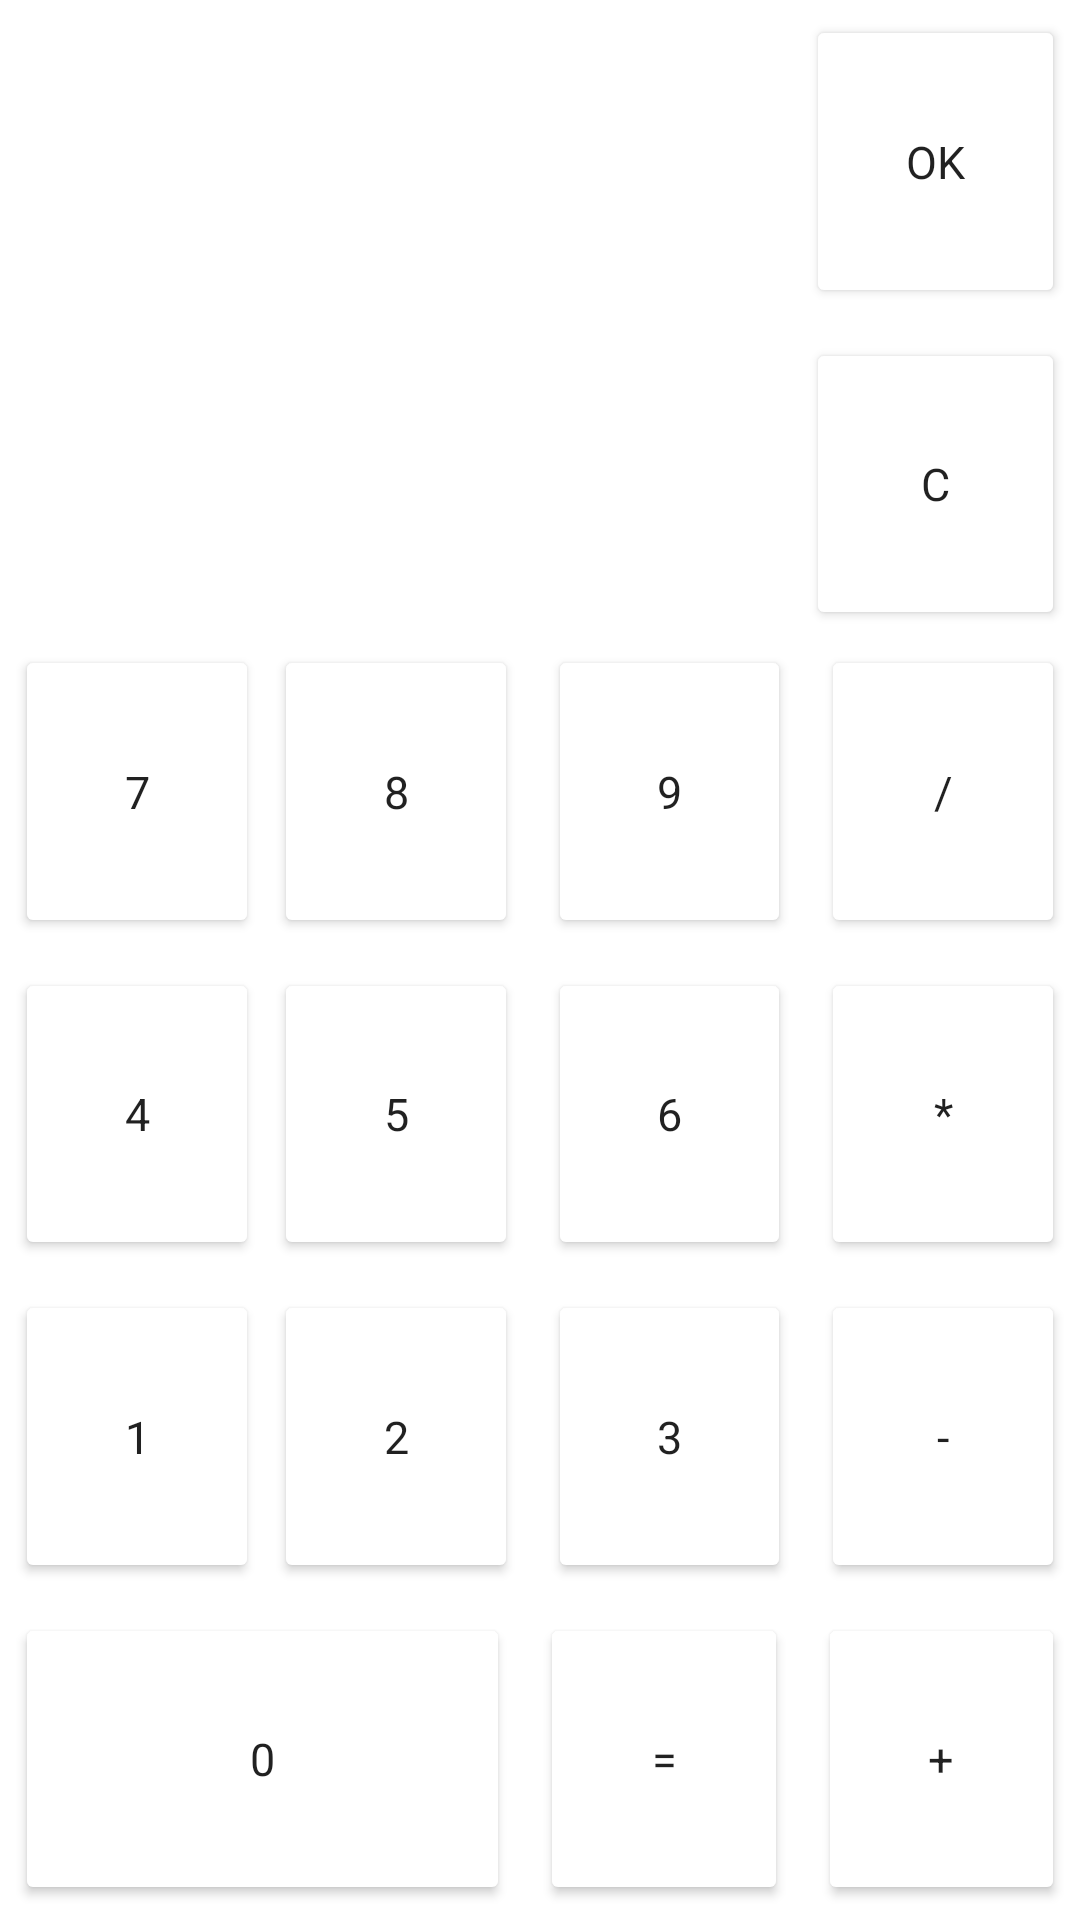

The Android layout XML behind this screen, and the referenced resources:
<!-- AndroidManifest.xml: application theme Theme.Lesson08 -->
<!-- res/layout/activity_main.xml -->
<?xml version="1.0" encoding="utf-8"?>
<androidx.constraintlayout.widget.ConstraintLayout xmlns:android="http://schemas.android.com/apk/res/android"
    xmlns:app="http://schemas.android.com/apk/res-auto"
    xmlns:tools="http://schemas.android.com/tools"
    android:layout_width="match_parent"
    android:layout_height="match_parent"
    tools:context=".MainActivity">

    <Button
        android:id="@+id/btnZero"
        style="@style/StyleForButton"
        android:layout_margin="5dp"
        android:text="@string/zero"
        app:layout_constraintBottom_toBottomOf="parent"
        app:layout_constraintEnd_toStartOf="@+id/btnEqual"
        app:layout_constraintHorizontal_weight="2"
        app:layout_constraintStart_toStartOf="parent"
        app:layout_constraintTop_toBottomOf="@+id/btnOne" />

    <Button
        android:id="@+id/btnEqual"
        style="@style/StyleForButton"
        android:layout_margin="5dp"
        android:text="@string/equal"
        app:layout_constraintBottom_toBottomOf="parent"
        app:layout_constraintEnd_toStartOf="@+id/btnPlus"
        app:layout_constraintHorizontal_weight="1"
        app:layout_constraintStart_toEndOf="@+id/btnZero"
        app:layout_constraintTop_toBottomOf="@+id/btnThree" />

    <Button
        android:id="@+id/btnPlus"
        style="@style/StyleForButton"

        android:layout_margin="5dp"
        android:text="@string/plus"
        app:layout_constraintBottom_toBottomOf="parent"
        app:layout_constraintEnd_toEndOf="parent"
        app:layout_constraintHorizontal_weight="1"
        app:layout_constraintStart_toEndOf="@+id/btnEqual"
        app:layout_constraintTop_toBottomOf="@+id/btnMinus" />


    <Button
        android:id="@+id/btnOne"
        style="@style/StyleForButton"
        android:layout_margin="5dp"
        android:text="@string/one"
        app:layout_constraintBottom_toTopOf="@+id/btnZero"
        app:layout_constraintEnd_toStartOf="@+id/btnTwo"
        app:layout_constraintStart_toStartOf="parent"
        app:layout_constraintTop_toBottomOf="@+id/btnFour" />

    <Button
        android:id="@+id/btnTwo"
        style="@style/StyleForButton"
        android:layout_marginHorizontal="5dp"
        android:text="@string/two"
        app:layout_constraintBottom_toTopOf="@+id/btnZero"
        app:layout_constraintEnd_toStartOf="@+id/btnThree"
        app:layout_constraintStart_toEndOf="@+id/btnOne"
        app:layout_constraintTop_toBottomOf="@+id/btnFive" />

    <Button
        android:id="@+id/btnThree"
        style="@style/StyleForButton"
        android:layout_margin="5dp"
        android:text="@string/three"
        app:layout_constraintBottom_toTopOf="@+id/btnEqual"
        app:layout_constraintEnd_toStartOf="@+id/btnMinus"
        app:layout_constraintStart_toEndOf="@+id/btnTwo"
        app:layout_constraintTop_toBottomOf="@+id/btnSix" />

    <Button
        android:id="@+id/btnMinus"
        style="@style/StyleForButton"
        android:layout_margin="5dp"
        android:text="@string/minus"
        app:layout_constraintBottom_toTopOf="@+id/btnPlus"
        app:layout_constraintEnd_toEndOf="parent"
        app:layout_constraintStart_toEndOf="@id/btnThree"
        app:layout_constraintTop_toBottomOf="@+id/btnMultiply" />

    <Button
        android:id="@+id/btnFour"
        style="@style/StyleForButton"
        android:layout_margin="5dp"
        android:text="@string/four"
        app:layout_constraintBottom_toTopOf="@+id/btnOne"
        app:layout_constraintEnd_toStartOf="@+id/btnFive"
        app:layout_constraintStart_toStartOf="parent"
        app:layout_constraintTop_toBottomOf="@+id/btnSeven" />

    <Button
        android:id="@+id/btnFive"
        style="@style/StyleForButton"
        android:layout_marginHorizontal="5dp"
        android:text="@string/five"
        app:layout_constraintBottom_toTopOf="@+id/btnTwo"
        app:layout_constraintEnd_toStartOf="@+id/btnSix"
        app:layout_constraintStart_toEndOf="@+id/btnFour"
        app:layout_constraintTop_toBottomOf="@+id/btnEight" />

    <Button
        android:id="@+id/btnSix"
        style="@style/StyleForButton"
        android:layout_margin="5dp"
        android:text="@string/six"
        app:layout_constraintBottom_toTopOf="@+id/btnThree"
        app:layout_constraintEnd_toStartOf="@+id/btnMultiply"
        app:layout_constraintStart_toEndOf="@+id/btnFive"
        app:layout_constraintTop_toBottomOf="@+id/btnNine" />

    <Button
        android:id="@+id/btnMultiply"
        style="@style/StyleForButton"
        android:layout_margin="5dp"
        android:text="@string/multiply"
        app:layout_constraintBottom_toTopOf="@+id/btnMinus"
        app:layout_constraintEnd_toEndOf="parent"
        app:layout_constraintStart_toEndOf="@id/btnSix"
        app:layout_constraintTop_toBottomOf="@+id/btnDivide" />

    <Button
        android:id="@+id/btnSeven"
        style="@style/StyleForButton"
        android:layout_margin="5dp"
        android:text="@string/seven"
        app:layout_constraintBottom_toTopOf="@+id/btnFour"
        app:layout_constraintEnd_toStartOf="@+id/btnEight"
        app:layout_constraintStart_toStartOf="parent"
        app:layout_constraintTop_toBottomOf="@+id/txtLine" />

    <Button
        android:id="@+id/btnEight"
        style="@style/StyleForButton"
        android:layout_marginHorizontal="5dp"
        android:text="@string/eight"
        app:layout_constraintBottom_toTopOf="@id/btnFive"
        app:layout_constraintEnd_toStartOf="@id/btnNine"
        app:layout_constraintStart_toEndOf="@id/btnSeven"
        app:layout_constraintTop_toBottomOf="@id/txtLine" />

    <Button
        android:id="@+id/btnNine"
        style="@style/StyleForButton"
        android:layout_margin="5dp"
        android:text="@string/nine"
        app:layout_constraintBottom_toTopOf="@+id/btnSix"
        app:layout_constraintEnd_toStartOf="@+id/btnDivide"
        app:layout_constraintStart_toEndOf="@+id/btnEight"
        app:layout_constraintTop_toBottomOf="@+id/txtLine" />

    <Button
        android:id="@+id/btnDivide"
        style="@style/StyleForButton"
        android:layout_margin="5dp"
        android:text="@string/divide"
        app:layout_constraintBottom_toTopOf="@+id/btnMultiply"
        app:layout_constraintEnd_toEndOf="parent"
        app:layout_constraintStart_toEndOf="@id/btnNine"
        app:layout_constraintTop_toBottomOf="@+id/txtLine" />

    <TextView
        android:id="@+id/txtResult"
        style="@style/StyleForTextView"
        android:textSize="25sp"
        android:textStyle="bold"
        app:layout_constraintBottom_toTopOf="@+id/txtLine"
        app:layout_constraintEnd_toStartOf="@+id/btnClear"
        app:layout_constraintStart_toStartOf="parent"
        app:layout_constraintTop_toTopOf="parent" />

    <TextView
        android:id="@+id/txtLine"
        style="@style/StyleForTextView"
        android:textSize="15sp"
        app:layout_constraintBottom_toTopOf="@+id/btnEight"
        app:layout_constraintEnd_toStartOf="@+id/btnClear"
        app:layout_constraintStart_toStartOf="parent"
        app:layout_constraintTop_toBottomOf="@id/txtResult" />

    <Button
        android:id="@+id/btnClear"
        style="@style/StyleForButton"
        android:layout_margin="5dp"
        android:text="@string/clear"
        app:layout_constraintBottom_toTopOf="@+id/btnDivide"
        app:layout_constraintEnd_toEndOf="parent"
        app:layout_constraintStart_toEndOf="@id/btnNine"
        app:layout_constraintTop_toBottomOf="@id/btnOk"/>

    <Button
        android:id="@+id/btnOk"
        style="@style/StyleForButton"
        android:layout_margin="5dp"
        android:text="@string/OK"
        app:layout_constraintBottom_toTopOf="@+id/btnClear"
        app:layout_constraintEnd_toEndOf="parent"
        app:layout_constraintStart_toEndOf="@+id/btnNine"
        app:layout_constraintTop_toTopOf="parent" />

</androidx.constraintlayout.widget.ConstraintLayout>
<!-- resources referenced by this layout -->
<resources>
  <string name="OK">OK</string>
  <string name="clear">c</string>
  <string name="divide">/</string>
  <string name="eight">8</string>
  <string name="equal">=</string>
  <string name="five">5</string>
  <string name="four">4</string>
  <string name="minus">-</string>
  <string name="multiply">*</string>
  <string name="nine">9</string>
  <string name="one">1</string>
  <string name="plus">+</string>
  <string name="seven">7</string>
  <string name="six">6</string>
  <string name="three">3</string>
  <string name="two">2</string>
  <string name="zero">0</string>
  <style name="StyleForButton" parent="TextAppearance.AppCompat">
          <item name="android:layout_width">0dp</item>
          <item name="android:layout_height">0dp</item>
          <item name="android:layout_gravity">center</item>
          <item name="android:textSize">15sp</item>
          <item name="android:backgroundTint">@color/grey</item>
          <item name="android:layout_marginBottom">10dp</item>
          <item name="android:layout_marginEnd">5dp</item>
      </style>
  <style name="StyleForTextView" parent="TextAppearance.AppCompat">
          <item name="android:layout_width">0dp</item>
          <item name="android:layout_height">0dp</item>
          <item name="android:layout_margin">5dp</item>
          <item name="android:padding">15dp</item>
          <item name="android:textAlignment">textEnd</item>
      </style>
  <style name="Theme.Lesson08" parent="Theme.MaterialComponents.DayNight.DarkActionBar">
          
          <item name="colorPrimary">@color/purple_500</item>
          <item name="colorPrimaryVariant">@color/purple_700</item>
          <item name="colorOnPrimary">@color/white</item>
          
          <item name="colorSecondary">@color/teal_200</item>
          <item name="colorSecondaryVariant">@color/teal_700</item>
          <item name="colorOnSecondary">@color/black</item>
          
          <item name="android:statusBarColor" tools:targetApi="l">?attr/colorPrimaryVariant</item>
          
      </style>
  <!-- not gathered from this repository: default colours our renderer supplied (Android Studio template values) -->
  <color name="purple_500">#FF6200EE</color>
  <color name="purple_700">#FF3700B3</color>
  <color name="teal_200">#FF03DAC5</color>
  <color name="teal_700">#FF018786</color>
  <color name="black">#FF000000</color>
  <color name="white">#FFFFFFFF</color>
</resources>
